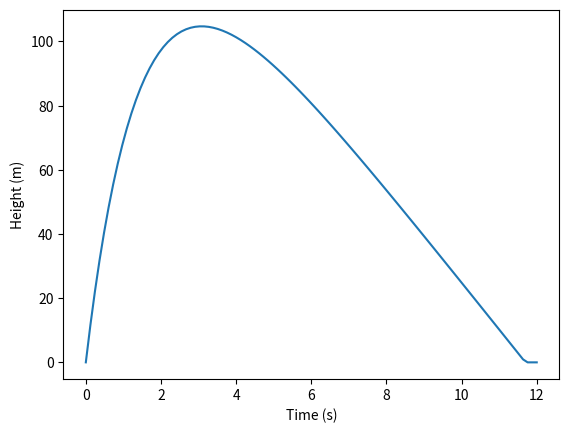

Recreate this plot in Python.
# -*- coding: utf-8 -*-
from sympy import init_printing, symbols, integrate
from scipy.integrate import odeint
import numpy as np
import matplotlib.pyplot as plt

init_printing()


def dy_dt(y, t):
    """
    Governing equations for projectile motion with drag.
    y[0] = position
    y[1] = velocity
    g = gravity (m/s2)
    D = drag (1/s) = force/velocity
    m = mass (kg)
    """
    g = -9.8
    D = 0.1
    m = 0.15
    dy1 = g - (D/m) * y[1]
    dy0 = y[1] if y[0] >= 0 else 0.
    return [dy0, dy1]


position_0 = 0.
velocity_0 = 100
t = np.linspace(0, 12, 100)
y = odeint(dy_dt, [position_0, velocity_0], t)
p = plt.plot(t, y[:, 0])
yl = plt.ylabel("Height (m)")
xl = plt.xlabel("Time (s)")
plt.show()
